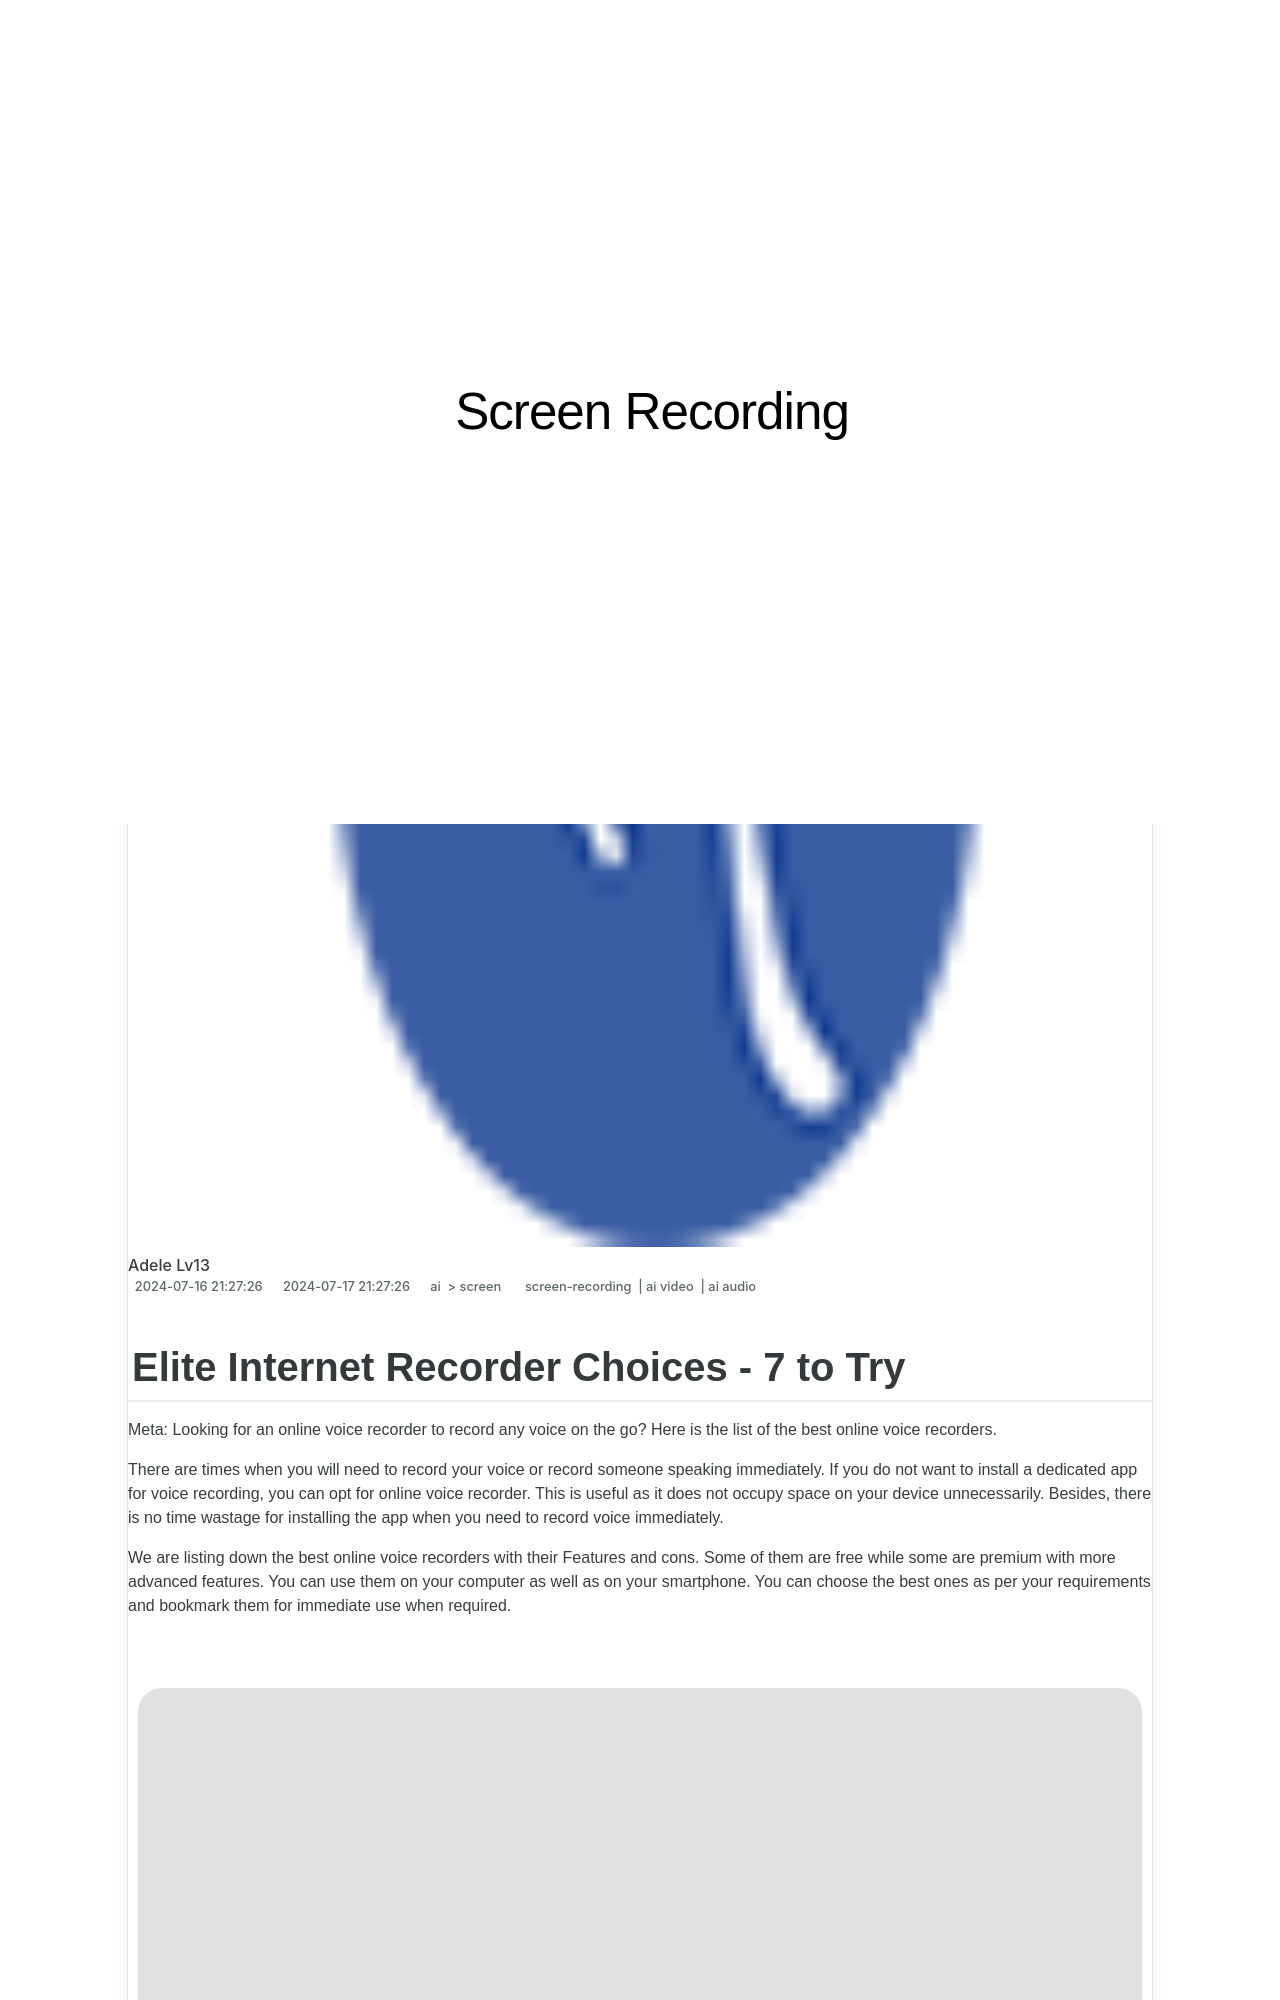

repository: techidaily/site-screen-recording · page: new-2024-approved-elite-internet-recorder-choices-7-to-try/index.html · generator: jekyll

---
title: "\"[New] 2024 Approved  Elite Internet Recorder Choices - 7 to Try\""
date: 2024-07-16T21:27:26.551Z
updated: 2024-07-17T21:27:26.551Z
tags: 
  - screen-recording
  - ai video
  - ai audio
categories: 
  - ai
  - screen
description: "\"This Article Describes [New] 2024 Approved: Elite Internet Recorder Choices - 7 to Try\""
excerpt: "\"This Article Describes [New] 2024 Approved: Elite Internet Recorder Choices - 7 to Try\""
keywords: "\"Elite Irec Guide,Top Internet Recorders,Reliable Irec List,Best Irec Options,Premium Recorder Selections,High-End Irec Picks,Exclusive Irec Reviews\""
thumbnail: https://thmb.techidaily.com/8530b2fd89e3e28803e6b6f24f28af836c48a65e9da7986f6cee296d3fed5998.jpg
---
